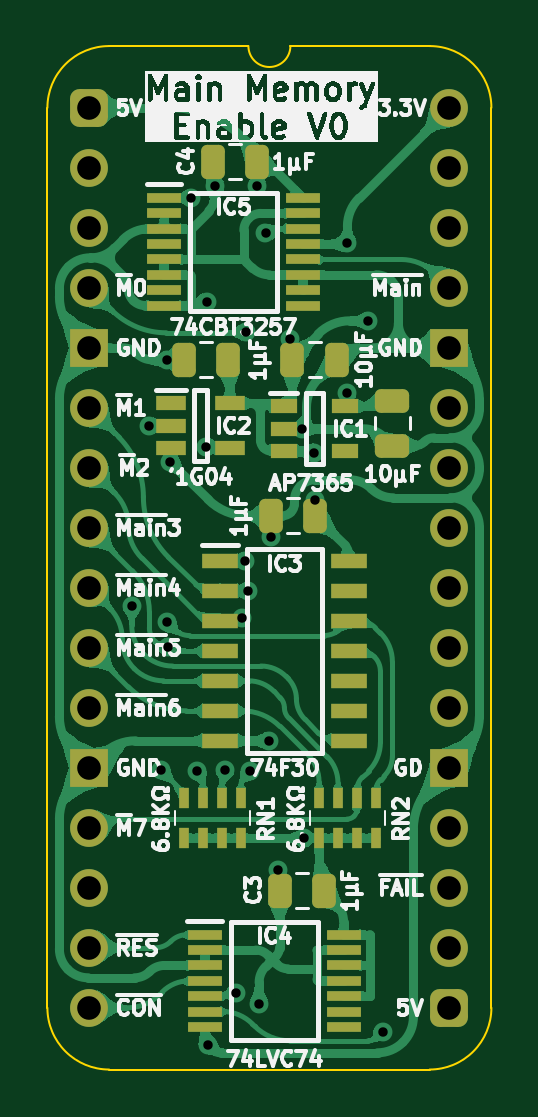
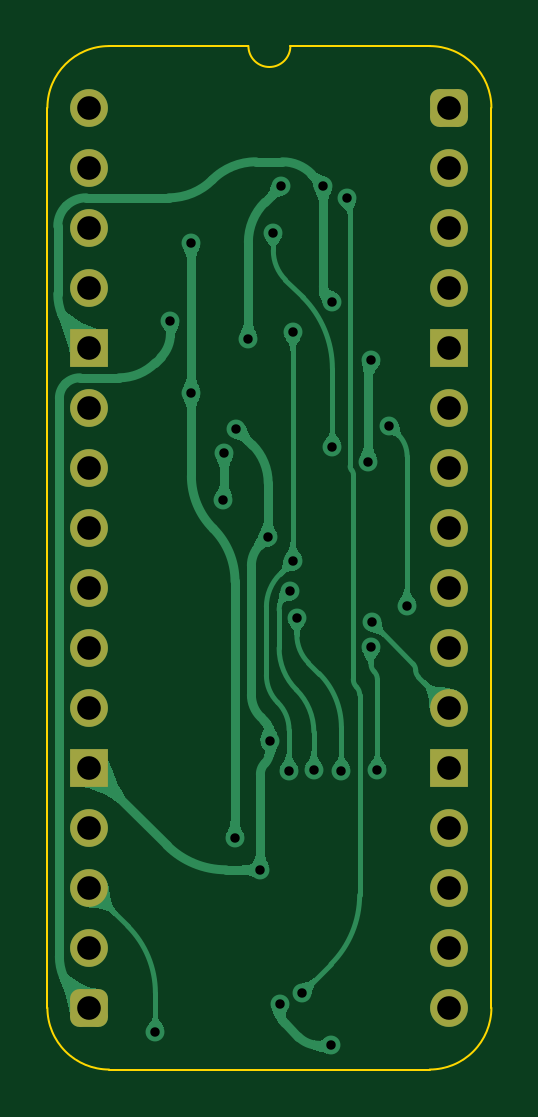
Circuit board: 11 layer files. Board 18.8 x 43.3 mm.
- bottom_copper: Main Memory Enable-B_Cu.gbl (50069 bytes)
- bottom_mask: Main Memory Enable-B_Mask.gbs (1963 bytes)
- paste: Main Memory Enable-B_Paste.gbp (474 bytes)
- bottom_silk: Main Memory Enable-B_Silkscreen.gbo (475 bytes)
- outline: Main Memory Enable-Edge_Cuts.gm1 (1111 bytes)
- top_copper: Main Memory Enable-F_Cu.gtl (176251 bytes)
- top_mask: Main Memory Enable-F_Mask.gts (4717 bytes)
- paste: Main Memory Enable-F_Paste.gtp (3791 bytes)
- top_silk: Main Memory Enable-F_Silkscreen.gto (99593 bytes)
- drill: Main Memory Enable-NPTH.drl (277 bytes)
- drill: Main Memory Enable-PTH.drl (1278 bytes)

=== bottom_copper: Main Memory Enable-B_Cu.gbl (50069 bytes, source omitted) ===
=== bottom_mask: Main Memory Enable-B_Mask.gbs (1963 bytes, source withheld) ===
=== paste: Main Memory Enable-B_Paste.gbp ===
%TF.GenerationSoftware,KiCad,Pcbnew,8.0.7*%
%TF.CreationDate,2025-01-14T09:52:43+02:00*%
%TF.ProjectId,Main Memory Enable,4d61696e-204d-4656-9d6f-727920456e61,V0*%
%TF.SameCoordinates,Original*%
%TF.FileFunction,Paste,Bot*%
%TF.FilePolarity,Positive*%
%FSLAX46Y46*%
G04 Gerber Fmt 4.6, Leading zero omitted, Abs format (unit mm)*
G04 Created by KiCad (PCBNEW 8.0.7) date 2025-01-14 09:52:43*
%MOMM*%
%LPD*%
G01*
G04 APERTURE LIST*
G04 APERTURE END LIST*
M02*

=== bottom_silk: Main Memory Enable-B_Silkscreen.gbo ===
%TF.GenerationSoftware,KiCad,Pcbnew,8.0.7*%
%TF.CreationDate,2025-01-14T09:52:43+02:00*%
%TF.ProjectId,Main Memory Enable,4d61696e-204d-4656-9d6f-727920456e61,V0*%
%TF.SameCoordinates,Original*%
%TF.FileFunction,Legend,Bot*%
%TF.FilePolarity,Positive*%
%FSLAX46Y46*%
G04 Gerber Fmt 4.6, Leading zero omitted, Abs format (unit mm)*
G04 Created by KiCad (PCBNEW 8.0.7) date 2025-01-14 09:52:43*
%MOMM*%
%LPD*%
G01*
G04 APERTURE LIST*
G04 APERTURE END LIST*
M02*

=== outline: Main Memory Enable-Edge_Cuts.gm1 ===
%TF.GenerationSoftware,KiCad,Pcbnew,8.0.7*%
%TF.CreationDate,2025-01-14T09:52:43+02:00*%
%TF.ProjectId,Main Memory Enable,4d61696e-204d-4656-9d6f-727920456e61,V0*%
%TF.SameCoordinates,Original*%
%TF.FileFunction,Profile,NP*%
%FSLAX46Y46*%
G04 Gerber Fmt 4.6, Leading zero omitted, Abs format (unit mm)*
G04 Created by KiCad (PCBNEW 8.0.7) date 2025-01-14 09:52:43*
%MOMM*%
%LPD*%
G01*
G04 APERTURE LIST*
%TA.AperFunction,Profile*%
%ADD10C,0.100000*%
%TD*%
G04 APERTURE END LIST*
D10*
%TO.C,J2*%
X-1778000Y-38100000D02*
X-1778000Y0D01*
X6731000Y2616200D02*
X835732Y2613732D01*
X14404267Y2613733D02*
X8509000Y2616200D01*
X14404268Y-40713732D02*
X835733Y-40713733D01*
X17018000Y-38100000D02*
X17017999Y1D01*
X-1778000Y0D02*
G75*
G02*
X835732Y2613732I2613731J1D01*
G01*
X835733Y-40713733D02*
G75*
G02*
X-1778000Y-38100000I-6J2613727D01*
G01*
X8509000Y2616200D02*
G75*
G02*
X6731000Y2616200I-889000J0D01*
G01*
X14404267Y2613733D02*
G75*
G02*
X17018003Y1I-17J-2613753D01*
G01*
X17018000Y-38100000D02*
G75*
G02*
X14404268Y-40713730I-2613730J0D01*
G01*
%TD*%
M02*

=== top_copper: Main Memory Enable-F_Cu.gtl (176251 bytes, source omitted) ===
=== top_mask: Main Memory Enable-F_Mask.gts ===
%TF.GenerationSoftware,KiCad,Pcbnew,8.0.7*%
%TF.CreationDate,2025-01-14T09:52:43+02:00*%
%TF.ProjectId,Main Memory Enable,4d61696e-204d-4656-9d6f-727920456e61,V0*%
%TF.SameCoordinates,Original*%
%TF.FileFunction,Soldermask,Top*%
%TF.FilePolarity,Negative*%
%FSLAX46Y46*%
G04 Gerber Fmt 4.6, Leading zero omitted, Abs format (unit mm)*
G04 Created by KiCad (PCBNEW 8.0.7) date 2025-01-14 09:52:43*
%MOMM*%
%LPD*%
G01*
G04 APERTURE LIST*
G04 Aperture macros list*
%AMRoundRect*
0 Rectangle with rounded corners*
0 $1 Rounding radius*
0 $2 $3 $4 $5 $6 $7 $8 $9 X,Y pos of 4 corners*
0 Add a 4 corners polygon primitive as box body*
4,1,4,$2,$3,$4,$5,$6,$7,$8,$9,$2,$3,0*
0 Add four circle primitives for the rounded corners*
1,1,$1+$1,$2,$3*
1,1,$1+$1,$4,$5*
1,1,$1+$1,$6,$7*
1,1,$1+$1,$8,$9*
0 Add four rect primitives between the rounded corners*
20,1,$1+$1,$2,$3,$4,$5,0*
20,1,$1+$1,$4,$5,$6,$7,0*
20,1,$1+$1,$6,$7,$8,$9,0*
20,1,$1+$1,$8,$9,$2,$3,0*%
G04 Aperture macros list end*
%ADD10RoundRect,0.250000X0.250000X0.475000X-0.250000X0.475000X-0.250000X-0.475000X0.250000X-0.475000X0*%
%ADD11R,0.450000X0.900000*%
%ADD12R,1.150000X0.600000*%
%ADD13RoundRect,0.250000X-0.250000X-0.475000X0.250000X-0.475000X0.250000X0.475000X-0.250000X0.475000X0*%
%ADD14R,1.550000X0.650000*%
%ADD15R,1.475000X0.450000*%
%ADD16R,1.250000X0.600000*%
%ADD17RoundRect,0.400000X-0.400000X-0.400000X0.400000X-0.400000X0.400000X0.400000X-0.400000X0.400000X0*%
%ADD18O,1.600000X1.600000*%
%ADD19R,1.600000X1.600000*%
%ADD20RoundRect,0.250000X-0.475000X0.250000X-0.475000X-0.250000X0.475000X-0.250000X0.475000X0.250000X0*%
G04 APERTURE END LIST*
D10*
%TO.C,C1*%
X5887000Y-10668000D03*
X3987000Y-10668000D03*
%TD*%
%TO.C,C4*%
X7112000Y-2286000D03*
X5212000Y-2286000D03*
%TD*%
D11*
%TO.C,RN1*%
X6407000Y-29220000D03*
X5607000Y-29220000D03*
X4807000Y-29220000D03*
X4007000Y-29220000D03*
X4007000Y-30920000D03*
X4807000Y-30920000D03*
X5607000Y-30920000D03*
X6407000Y-30920000D03*
%TD*%
%TO.C,RN2*%
X12122000Y-29220000D03*
X11322000Y-29220000D03*
X10522000Y-29220000D03*
X9722000Y-29220000D03*
X9722000Y-30920000D03*
X10522000Y-30920000D03*
X11322000Y-30920000D03*
X12122000Y-30920000D03*
%TD*%
D12*
%TO.C,IC1*%
X8225000Y-12639000D03*
X8225000Y-13589000D03*
X8225000Y-14539000D03*
X10825000Y-14539000D03*
X10825000Y-12639000D03*
%TD*%
D13*
%TO.C,C10*%
X8591000Y-10668000D03*
X10491000Y-10668000D03*
%TD*%
D14*
%TO.C,IC3*%
X5530000Y-19177000D03*
X5530000Y-20447000D03*
X5530000Y-21717000D03*
X5530000Y-22987000D03*
X5530000Y-24257000D03*
X5530000Y-25527000D03*
X5530000Y-26797000D03*
X10980000Y-26797000D03*
X10980000Y-25527000D03*
X10980000Y-24257000D03*
X10980000Y-22987000D03*
X10980000Y-21717000D03*
X10980000Y-20447000D03*
X10980000Y-19177000D03*
%TD*%
D15*
%TO.C,IC4*%
X4886000Y-35007000D03*
X4886000Y-35657000D03*
X4886000Y-36307000D03*
X4886000Y-36957000D03*
X4886000Y-37607000D03*
X4886000Y-38257000D03*
X4886000Y-38907000D03*
X10762000Y-38907000D03*
X10762000Y-38257000D03*
X10762000Y-37607000D03*
X10762000Y-36957000D03*
X10762000Y-36307000D03*
X10762000Y-35657000D03*
X10762000Y-35007000D03*
%TD*%
%TO.C,IC5*%
X3158000Y-3821000D03*
X3158000Y-4471000D03*
X3158000Y-5121000D03*
X3158000Y-5771000D03*
X3158000Y-6421000D03*
X3158000Y-7071000D03*
X3158000Y-7721000D03*
X3158000Y-8371000D03*
X9034000Y-8371000D03*
X9034000Y-7721000D03*
X9034000Y-7071000D03*
X9034000Y-6421000D03*
X9034000Y-5771000D03*
X9034000Y-5121000D03*
X9034000Y-4471000D03*
X9034000Y-3821000D03*
%TD*%
D10*
%TO.C,C3*%
X9951000Y-33147000D03*
X8051000Y-33147000D03*
%TD*%
D16*
%TO.C,IC2*%
X3449000Y-12512000D03*
X3449000Y-13462000D03*
X3449000Y-14412000D03*
X5949000Y-14412000D03*
X5949000Y-12512000D03*
%TD*%
D17*
%TO.C,J2*%
X0Y0D03*
D18*
X0Y-2540000D03*
X0Y-5080000D03*
X0Y-7620000D03*
D19*
X0Y-10160000D03*
D18*
X0Y-12700000D03*
X0Y-15240000D03*
X0Y-17780000D03*
X0Y-20320000D03*
X0Y-22860000D03*
X0Y-25400000D03*
D19*
X0Y-27940000D03*
D18*
X0Y-30480000D03*
X0Y-33020000D03*
X0Y-35560000D03*
X0Y-38100000D03*
D17*
X15240000Y-38100000D03*
D18*
X15240000Y-35560000D03*
X15240000Y-33020000D03*
X15240000Y-30480000D03*
D19*
X15240000Y-27940000D03*
D18*
X15240000Y-25400000D03*
X15240000Y-22860000D03*
X15240000Y-20320000D03*
X15240000Y-17780000D03*
X15240000Y-15240000D03*
X15240000Y-12700000D03*
D19*
X15240000Y-10160000D03*
D18*
X15240000Y-7620000D03*
X15240000Y-5080000D03*
X15240000Y-2540000D03*
X15240000Y0D03*
%TD*%
D10*
%TO.C,C6*%
X9570000Y-17272000D03*
X7670000Y-17272000D03*
%TD*%
D20*
%TO.C,C11*%
X12827000Y-12401000D03*
X12827000Y-14301000D03*
%TD*%
M02*

=== paste: Main Memory Enable-F_Paste.gtp ===
%TF.GenerationSoftware,KiCad,Pcbnew,8.0.7*%
%TF.CreationDate,2025-01-14T09:52:43+02:00*%
%TF.ProjectId,Main Memory Enable,4d61696e-204d-4656-9d6f-727920456e61,V0*%
%TF.SameCoordinates,Original*%
%TF.FileFunction,Paste,Top*%
%TF.FilePolarity,Positive*%
%FSLAX46Y46*%
G04 Gerber Fmt 4.6, Leading zero omitted, Abs format (unit mm)*
G04 Created by KiCad (PCBNEW 8.0.7) date 2025-01-14 09:52:43*
%MOMM*%
%LPD*%
G01*
G04 APERTURE LIST*
G04 Aperture macros list*
%AMRoundRect*
0 Rectangle with rounded corners*
0 $1 Rounding radius*
0 $2 $3 $4 $5 $6 $7 $8 $9 X,Y pos of 4 corners*
0 Add a 4 corners polygon primitive as box body*
4,1,4,$2,$3,$4,$5,$6,$7,$8,$9,$2,$3,0*
0 Add four circle primitives for the rounded corners*
1,1,$1+$1,$2,$3*
1,1,$1+$1,$4,$5*
1,1,$1+$1,$6,$7*
1,1,$1+$1,$8,$9*
0 Add four rect primitives between the rounded corners*
20,1,$1+$1,$2,$3,$4,$5,0*
20,1,$1+$1,$4,$5,$6,$7,0*
20,1,$1+$1,$6,$7,$8,$9,0*
20,1,$1+$1,$8,$9,$2,$3,0*%
G04 Aperture macros list end*
%ADD10RoundRect,0.250000X0.250000X0.475000X-0.250000X0.475000X-0.250000X-0.475000X0.250000X-0.475000X0*%
%ADD11R,0.450000X0.900000*%
%ADD12R,1.150000X0.600000*%
%ADD13RoundRect,0.250000X-0.250000X-0.475000X0.250000X-0.475000X0.250000X0.475000X-0.250000X0.475000X0*%
%ADD14R,1.550000X0.650000*%
%ADD15R,1.475000X0.450000*%
%ADD16R,1.250000X0.600000*%
%ADD17RoundRect,0.250000X-0.475000X0.250000X-0.475000X-0.250000X0.475000X-0.250000X0.475000X0.250000X0*%
G04 APERTURE END LIST*
D10*
%TO.C,C1*%
X5887000Y-10668000D03*
X3987000Y-10668000D03*
%TD*%
%TO.C,C4*%
X7112000Y-2286000D03*
X5212000Y-2286000D03*
%TD*%
D11*
%TO.C,RN1*%
X6407000Y-29220000D03*
X5607000Y-29220000D03*
X4807000Y-29220000D03*
X4007000Y-29220000D03*
X4007000Y-30920000D03*
X4807000Y-30920000D03*
X5607000Y-30920000D03*
X6407000Y-30920000D03*
%TD*%
%TO.C,RN2*%
X12122000Y-29220000D03*
X11322000Y-29220000D03*
X10522000Y-29220000D03*
X9722000Y-29220000D03*
X9722000Y-30920000D03*
X10522000Y-30920000D03*
X11322000Y-30920000D03*
X12122000Y-30920000D03*
%TD*%
D12*
%TO.C,IC1*%
X8225000Y-12639000D03*
X8225000Y-13589000D03*
X8225000Y-14539000D03*
X10825000Y-14539000D03*
X10825000Y-12639000D03*
%TD*%
D13*
%TO.C,C10*%
X8591000Y-10668000D03*
X10491000Y-10668000D03*
%TD*%
D14*
%TO.C,IC3*%
X5530000Y-19177000D03*
X5530000Y-20447000D03*
X5530000Y-21717000D03*
X5530000Y-22987000D03*
X5530000Y-24257000D03*
X5530000Y-25527000D03*
X5530000Y-26797000D03*
X10980000Y-26797000D03*
X10980000Y-25527000D03*
X10980000Y-24257000D03*
X10980000Y-22987000D03*
X10980000Y-21717000D03*
X10980000Y-20447000D03*
X10980000Y-19177000D03*
%TD*%
D15*
%TO.C,IC4*%
X4886000Y-35007000D03*
X4886000Y-35657000D03*
X4886000Y-36307000D03*
X4886000Y-36957000D03*
X4886000Y-37607000D03*
X4886000Y-38257000D03*
X4886000Y-38907000D03*
X10762000Y-38907000D03*
X10762000Y-38257000D03*
X10762000Y-37607000D03*
X10762000Y-36957000D03*
X10762000Y-36307000D03*
X10762000Y-35657000D03*
X10762000Y-35007000D03*
%TD*%
%TO.C,IC5*%
X3158000Y-3821000D03*
X3158000Y-4471000D03*
X3158000Y-5121000D03*
X3158000Y-5771000D03*
X3158000Y-6421000D03*
X3158000Y-7071000D03*
X3158000Y-7721000D03*
X3158000Y-8371000D03*
X9034000Y-8371000D03*
X9034000Y-7721000D03*
X9034000Y-7071000D03*
X9034000Y-6421000D03*
X9034000Y-5771000D03*
X9034000Y-5121000D03*
X9034000Y-4471000D03*
X9034000Y-3821000D03*
%TD*%
D10*
%TO.C,C3*%
X9951000Y-33147000D03*
X8051000Y-33147000D03*
%TD*%
D16*
%TO.C,IC2*%
X3449000Y-12512000D03*
X3449000Y-13462000D03*
X3449000Y-14412000D03*
X5949000Y-14412000D03*
X5949000Y-12512000D03*
%TD*%
D10*
%TO.C,C6*%
X9570000Y-17272000D03*
X7670000Y-17272000D03*
%TD*%
D17*
%TO.C,C11*%
X12827000Y-12401000D03*
X12827000Y-14301000D03*
%TD*%
M02*

=== top_silk: Main Memory Enable-F_Silkscreen.gto (99593 bytes, source omitted) ===
=== drill: Main Memory Enable-NPTH.drl ===
M48
; DRILL file {KiCad 8.0.7} date 2025-01-14T09:52:44+0200
; FORMAT={-:-/ absolute / inch / decimal}
; #@! TF.CreationDate,2025-01-14T09:52:44+02:00
; #@! TF.GenerationSoftware,Kicad,Pcbnew,8.0.7
; #@! TF.FileFunction,NonPlated,1,2,NPTH
FMAT,2
INCH
%
G90
G05
M30

=== drill: Main Memory Enable-PTH.drl ===
M48
; DRILL file {KiCad 8.0.7} date 2025-01-14T09:52:44+0200
; FORMAT={-:-/ absolute / inch / decimal}
; #@! TF.CreationDate,2025-01-14T09:52:44+02:00
; #@! TF.GenerationSoftware,Kicad,Pcbnew,8.0.7
; #@! TF.FileFunction,Plated,1,2,PTH
FMAT,2
INCH
; #@! TA.AperFunction,Plated,PTH,ViaDrill
T1C0.0157
; #@! TA.AperFunction,Plated,PTH,ComponentDrill
T2C0.0394
%
G90
G05
T1
X0.0705Y-0.83
X0.1Y-0.53
X0.1201Y-1.1042
X0.1297Y-0.8577
X0.13Y-0.42
X0.1306Y-0.8986
X0.135Y-0.59
X0.17Y-0.15
X0.18Y-1.105
X0.195Y-0.565
X0.1953Y-0.3229
X0.1975Y-1.5625
X0.21Y-0.13
X0.2259Y-1.1032
X0.245Y-1.475
X0.2543Y-0.8509
X0.26Y-0.755
X0.2609Y-0.3739
X0.265Y-0.805
X0.2672Y-1.1054
X0.28Y-0.13
X0.2829Y-1.4929
X0.2935Y-0.2091
X0.2995Y-1.055
X0.302Y-0.715
X0.315Y-1.27
X0.335Y-0.385
X0.355Y-0.535
X0.3573Y-1.2173
X0.375Y-0.575
X0.3768Y-0.6531
X0.43Y-0.225
X0.43Y-0.475
X0.465Y-0.355
X0.49Y-1.54
T2
X0.0Y0.0
X0.0Y-0.1
X0.0Y-0.2
X0.0Y-0.3
X0.0Y-0.4
X0.0Y-0.5
X0.0Y-0.6
X0.0Y-0.7
X0.0Y-0.8
X0.0Y-0.9
X0.0Y-1.0
X0.0Y-1.1
X0.0Y-1.2
X0.0Y-1.3
X0.0Y-1.4
X0.0Y-1.5
X0.6Y0.0
X0.6Y-0.1
X0.6Y-0.2
X0.6Y-0.3
X0.6Y-0.4
X0.6Y-0.5
X0.6Y-0.6
X0.6Y-0.7
X0.6Y-0.8
X0.6Y-0.9
X0.6Y-1.0
X0.6Y-1.1
X0.6Y-1.2
X0.6Y-1.3
X0.6Y-1.4
X0.6Y-1.5
M30
